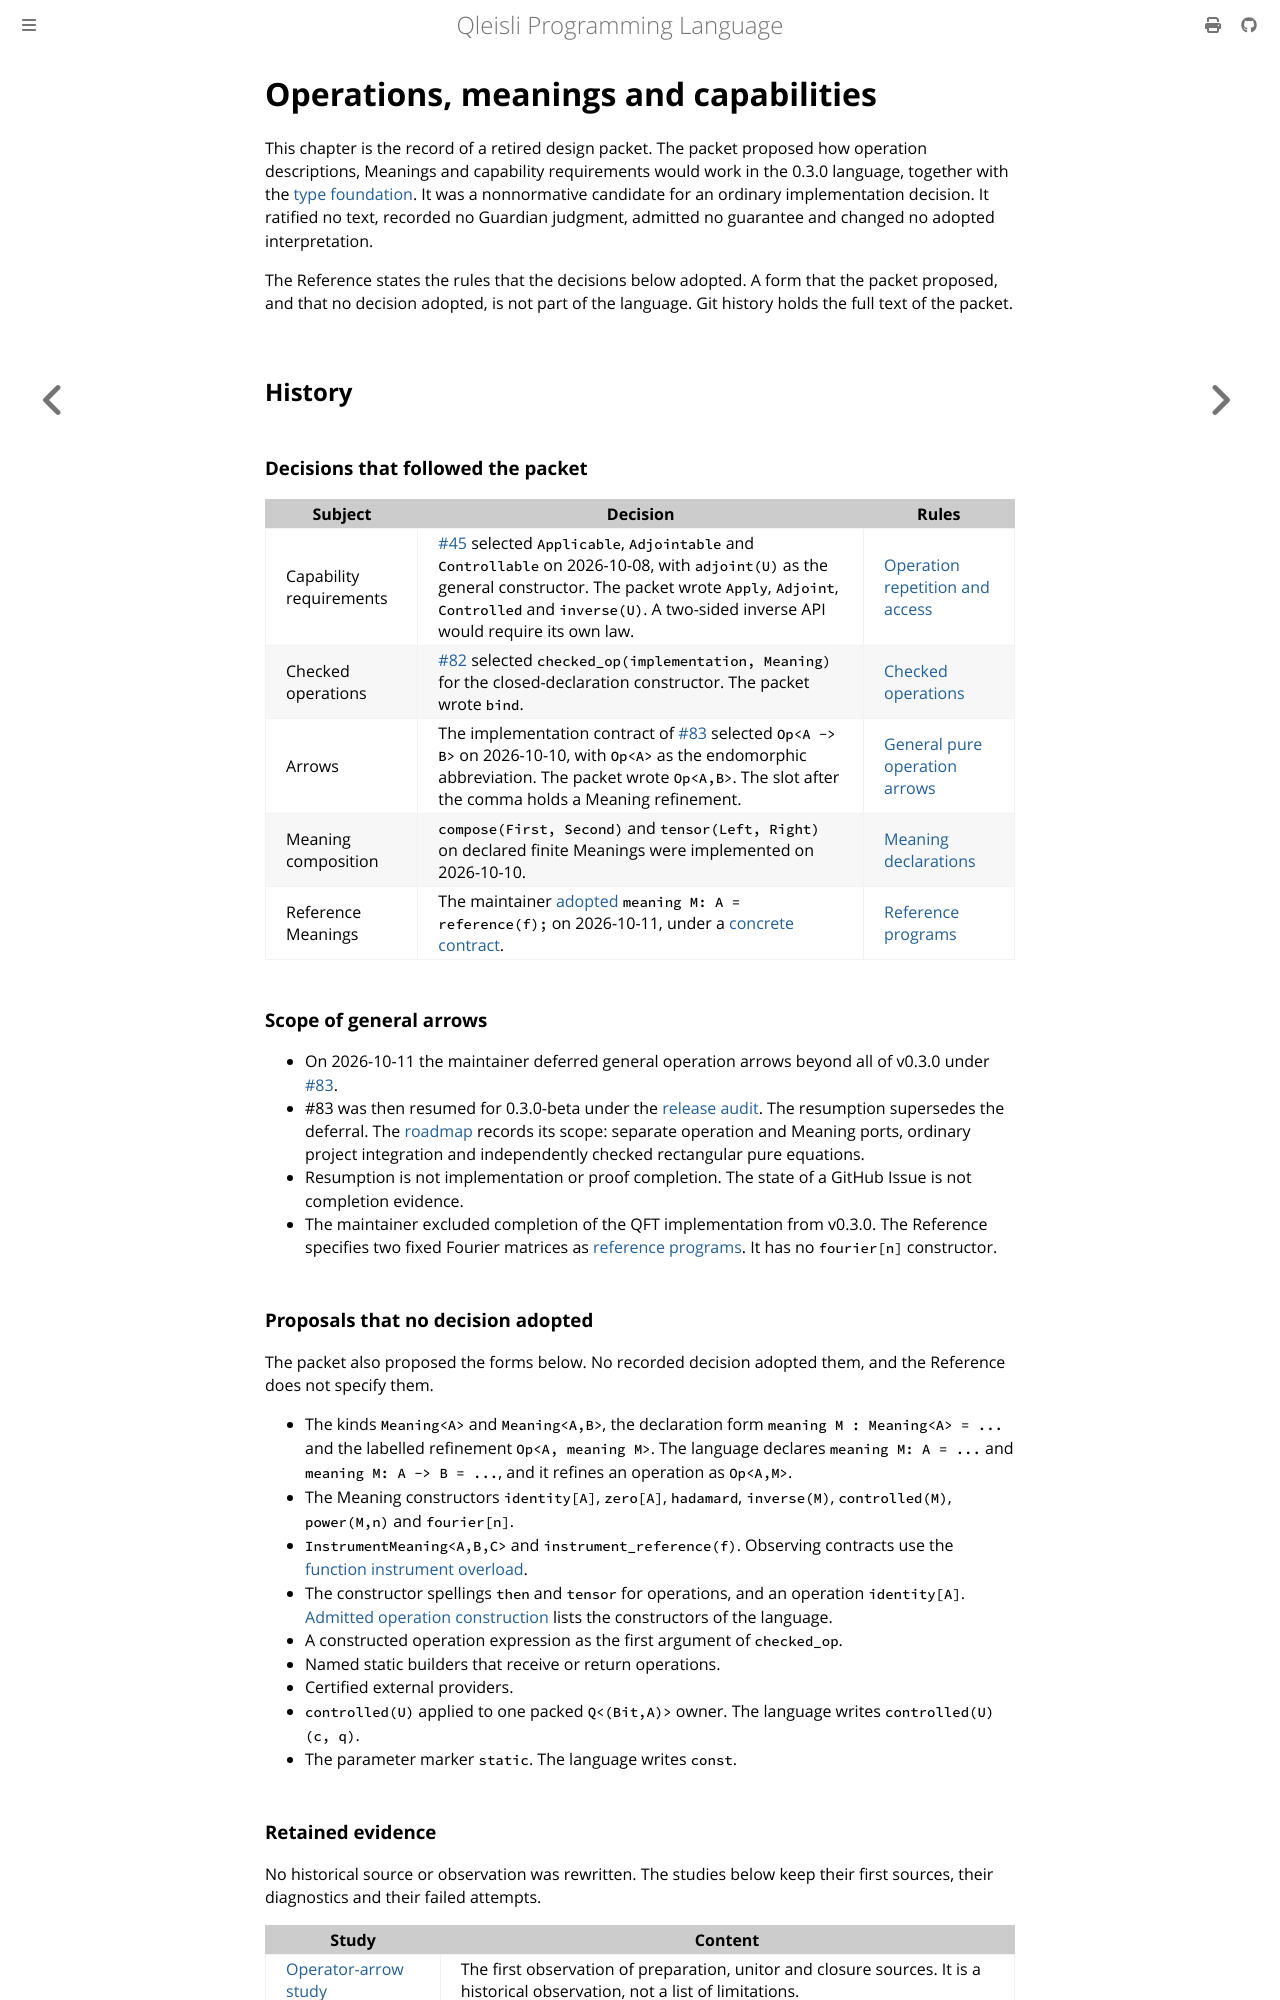

repository: MGYamada/Qleisli · page: design/operations.html · generator: mdbook

# Operations, meanings and capabilities

This chapter is the record of a retired design packet. The packet proposed how
operation descriptions, Meanings and capability requirements would work in the
0.3.0 language, together with the [type foundation](type-foundation.md). It
was a nonnormative candidate for an ordinary implementation decision. It
ratified no text, recorded no Guardian judgment, admitted no guarantee and
changed no adopted interpretation.

The Reference states the rules that the decisions below adopted. A form that
the packet proposed, and that no decision adopted, is not part of the
language. Git history holds the full text of the packet.

## History

### Decisions that followed the packet

| Subject | Decision | Rules |
| --- | --- | --- |
| Capability requirements | [#45](https://github.com/MGYamada/Qleisli/issues/45) selected `Applicable`, `Adjointable` and `Controllable` on 2026-10-08, with `adjoint(U)` as the general constructor. The packet wrote `Apply`, `Adjoint`, `Controlled` and `inverse(U)`. A two-sided inverse API would require its own law. | [Operation repetition and access](../reference/static-language.md#operation-repetition-and-access) |
| Checked operations | [#82](https://github.com/MGYamada/Qleisli/issues/82) selected `checked_op(implementation, Meaning)` for the closed-declaration constructor. The packet wrote `bind`. | [Checked operations](../reference/checked-operations.md) |
| Arrows | The implementation contract of [#83](https://github.com/MGYamada/Qleisli/issues/83#issuecomment-6096747939) selected `Op<A -> B>` on 2026-10-10, with `Op<A>` as the endomorphic abbreviation. The packet wrote `Op<A,B>`. The slot after the comma holds a Meaning refinement. | [General pure operation arrows](../reference/type-model.md#general-pure-operation-arrows) |
| Meaning composition | `compose(First, Second)` and `tensor(Left, Right)` on declared finite Meanings were implemented on 2026-10-10. | [Meaning declarations](../reference/checked-operations.md#bounded-exact-meaning-composition) |
| Reference Meanings | The maintainer [adopted](https://github.com/MGYamada/Qleisli/issues/46#issuecomment-6103631623) `meaning M: A = reference(f);` on 2026-10-11, under a [concrete contract](https://github.com/MGYamada/Qleisli/issues/46#issuecomment-6103615741). | [Reference programs](../reference/checked-operations.md#reference-programs) |

### Scope of general arrows

- On 2026-10-11 the maintainer deferred general operation arrows beyond all of
  v0.3.0 under [#83](https://github.com/MGYamada/Qleisli/issues/83).
- #83 was then resumed for 0.3.0-beta under the
  [release audit](https://github.com/MGYamada/Qleisli/issues/142). The
  resumption supersedes the deferral. The
  [roadmap](https://github.com/MGYamada/Qleisli/blob/main/ROADMAP.md) records
  its scope: separate operation and Meaning ports, ordinary project
  integration and independently checked rectangular pure equations.
- Resumption is not implementation or proof completion. The state of a GitHub
  Issue is not completion evidence.
- The maintainer excluded completion of the QFT implementation from v0.3.0.
  The Reference specifies two fixed Fourier matrices as
  [reference programs](../reference/checked-operations.md#fixed-fourier-specifications).
  It has no `fourier[n]` constructor.

### Proposals that no decision adopted

The packet also proposed the forms below. No recorded decision adopted them,
and the Reference does not specify them.

- The kinds `Meaning<A>` and `Meaning<A,B>`, the declaration form
  `meaning M : Meaning<A> = ...` and the labelled refinement
  `Op<A, meaning M>`. The language declares `meaning M: A = ...` and
  `meaning M: A -> B = ...`, and it refines an operation as `Op<A,M>`.
- The Meaning constructors `identity[A]`, `zero[A]`, `hadamard`, `inverse(M)`,
  `controlled(M)`, `power(M,n)` and `fourier[n]`.
- `InstrumentMeaning<A,B,C>` and `instrument_reference(f)`. Observing contracts
  use the
  [function instrument overload](../reference/type-model.md#direct-runtime-transforms-and-opaque-operations).
- The constructor spellings `then` and `tensor` for operations, and an
  operation `identity[A]`.
  [Admitted operation construction](../reference/functional-boundary.md#admitted-operation-construction)
  lists the constructors of the language.
- A constructed operation expression as the first argument of `checked_op`.
- Named static builders that receive or return operations.
- Certified external providers.
- `controlled(U)` applied to one packed `Q<(Bit,A)>` owner. The language
  writes `controlled(U)(c, q)`.
- The parameter marker `static`. The language writes `const`.
